Run: headless pygame with SDL's dummy video driver; simulated clock (each Clock.tick advances the game by its frame time, no real sleeping); random seed 0; keys injected as events and as key.get_pressed() state; no mouse input.
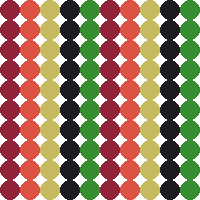
Frame 1 of 4 · flips 1–60 · no input
Frame 2 of 4 · flips 61–180 · tapped SPACE, RETURN · held RIGHT (→), D · screen unchanged from frame 1, image omitted
Frame 3 of 4 · flips 181–300 · held DOWN (↓), S · screen unchanged from frame 2, image omitted
Frame 4 of 4 · flips 301–420 · held LEFT (←), A, UP (↑), W · screen unchanged from frame 3, image omitted

The pygame program that drew these frames:

#
# pops up a graphic window and draws circles instead of pixels
#
import pygame,sys
from pygame.locals import *  # pygame.locals.QUIT --> QUIT

def main():
    # test
    diam=10
    cols=10
    rows=10
    testPalette = ["#378e30", "#912439", "#dc5343", "#c5ba5e", "#1d1b20", "#ffffff"]
    testPixels = [[None for y in range(cols)] for x in range(rows)]
    ix = 0
    for col in range(cols):
        for row in range(rows):
            ix = (ix + 1) % 5
            testPixels[col][row] = ix
    renderSkittles(diam, cols, rows, testPixels, testPalette);
    print("Leaving Main function")
    return

def renderOneSkittle(surface, diameter, color, row, column):
    x = column * diameter * 2 + diameter; # add offset to make it show on screen
    y = row * diameter * 2 + diameter;    # add offset in Y direction as well
    pygame.draw.circle(surface, color, (x,y), diameter)

def hex_to_rgb(value):
    value = value.lstrip('#')
    lv = len(value)
    return tuple(int(value[i:i + lv // 3], 16) for i in range(0, lv, lv // 3))

def renderSkittles(diameter, w, h, poxels, palette):
    pygame.init()
    screen = pygame.display.set_mode((w*diameter*2,h*diameter*2))
    pygame.display.set_caption("Skittles")
    clock = pygame.time.Clock() # creating the game clock 
    showingWindow = True

    while showingWindow: # Game Loop
        for event in pygame.event.get(): # checking for user input
            if event.type==QUIT: #input to close the window
                pygame.quit()
                #sys.exit()  # maybe don't do this
                showingWindow=False

        if showingWindow:
            screen.fill(hex_to_rgb(palette[-1]))
            for r in range(h):
                for c in range(w):
                    color_index = poxels[r][c]
                    colorHex = palette[color_index]
                    renderOneSkittle(screen, diameter, hex_to_rgb(colorHex), r, c)
            pygame.display.update()

    return

if __name__ == "__main__":
    main()
    
